Labelled photos from "Augmentation", an image-classification folder in Priyanah/Cervical-Cancer-Using-Machine-Learning. The possible labels are: carcinoma in situ, light dysplastic, moderate dysplastic, normal columnar, normal intermediate, normal superficial, severe dysplastic.

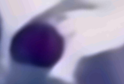
Label: normal columnar

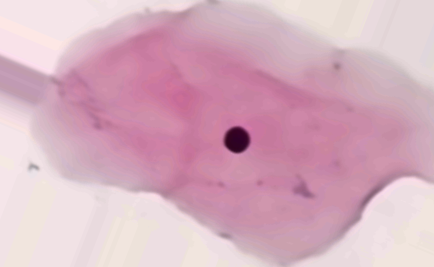
Label: normal superficial

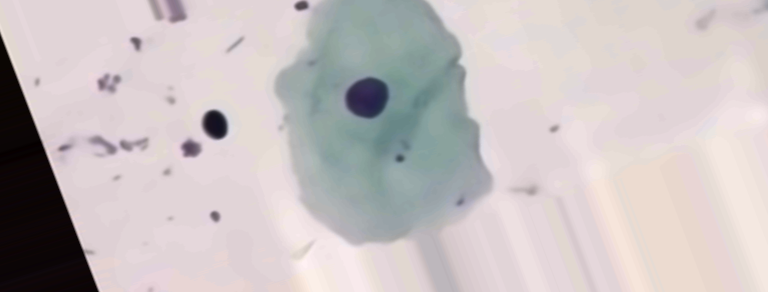
Label: normal intermediate

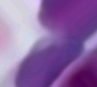
Label: carcinoma in situ

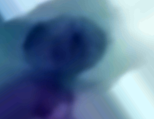
Label: light dysplastic

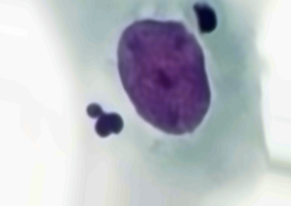
Label: moderate dysplastic
